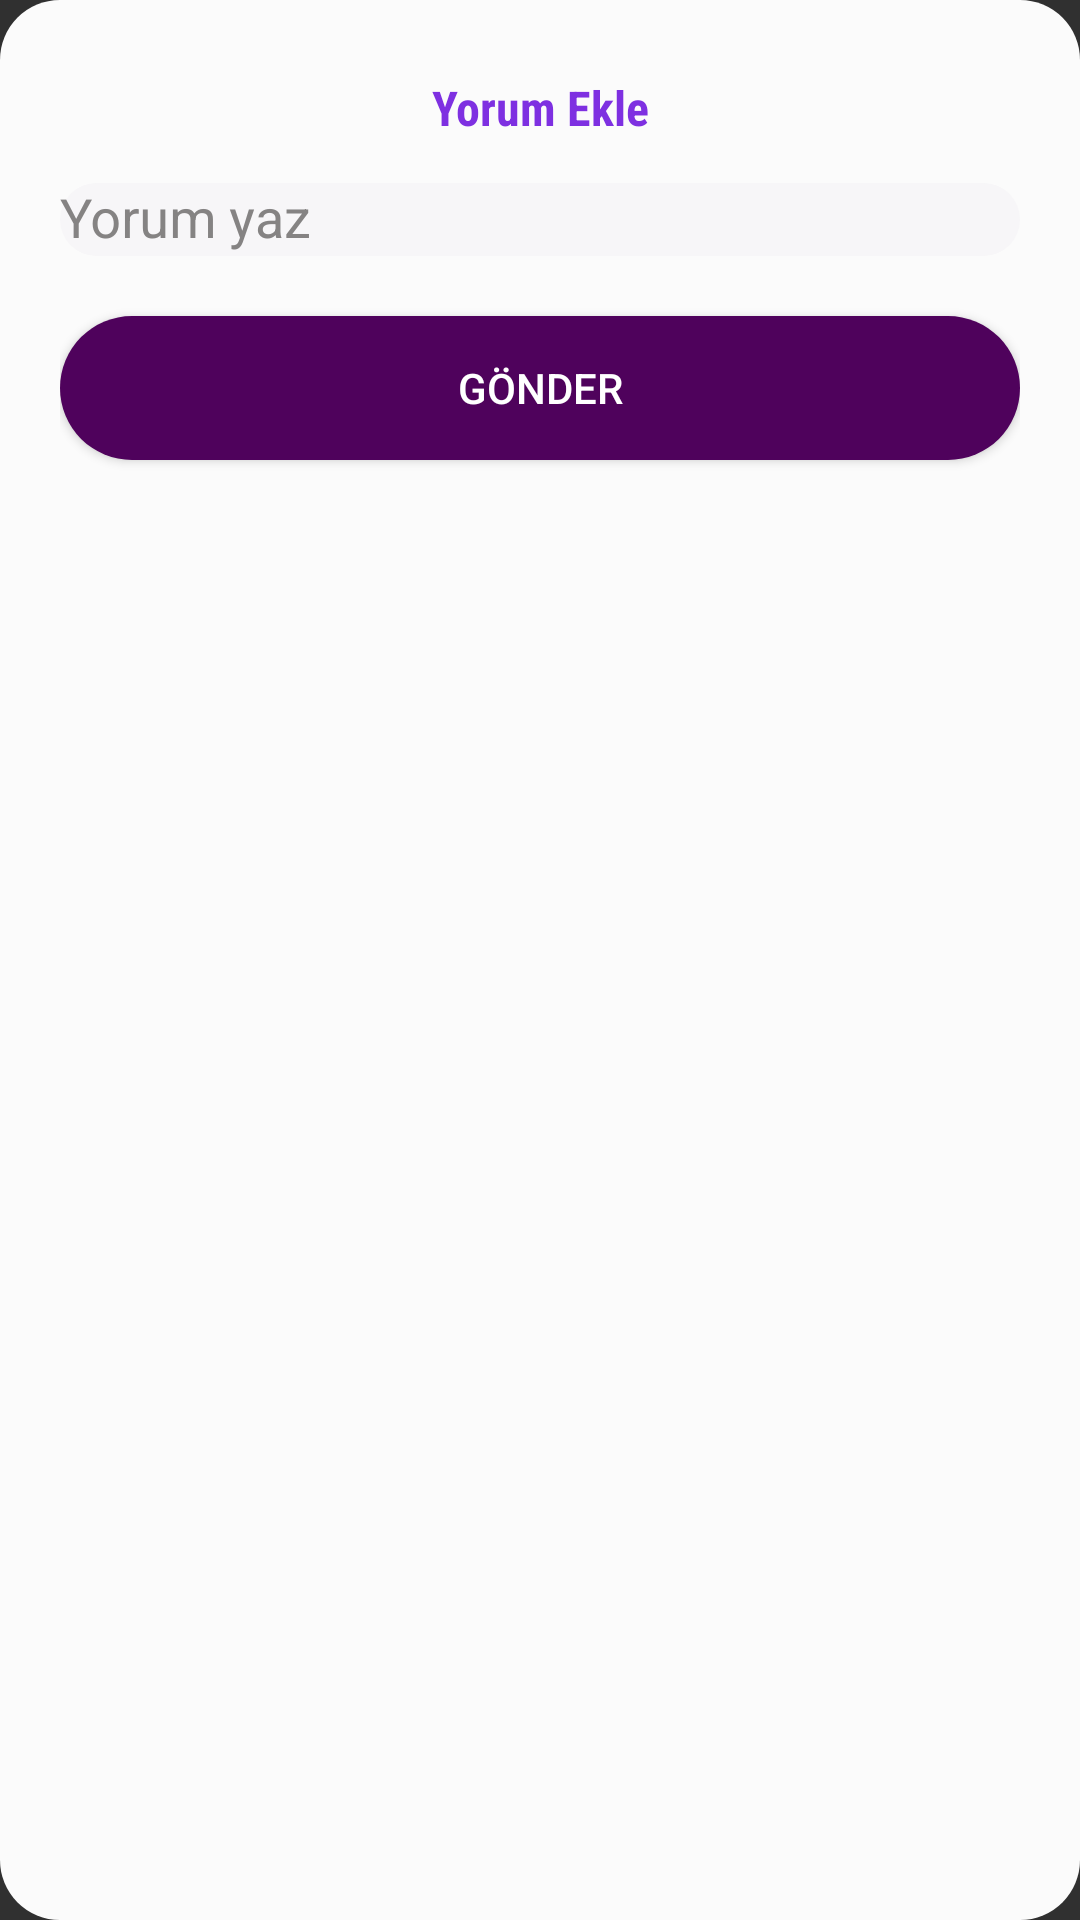

Here is an Android app screen rendered from its layout file. Give the layout XML and the strings, colors and styles it references.
<!-- AndroidManifest.xml: application theme Theme.BugunNeYesem -->
<!-- res/layout/dialog_comment_add.xml -->
<?xml version="1.0" encoding="utf-8"?>
<RelativeLayout xmlns:android="http://schemas.android.com/apk/res/android"
    android:layout_width="match_parent"
    android:layout_height="wrap_content"
    xmlns:app="http://schemas.android.com/apk/res-auto"
    android:background="@drawable/shape_rec02"
    android:padding="20dp">

    
    <ImageButton
        android:id="@+id/backBtn"
        android:layout_width="wrap_content"
        android:contentDescription="a"
        android:layout_height="wrap_content"
        android:src="@drawable/ic_back_siyah"
        android:padding="5dp"
        android:background="@color/transparent"/>

    <TextView
        android:id="@+id/titleTv"
        android:layout_width="match_parent"
        android:layout_height="wrap_content"
        android:fontFamily="sans-serif-condensed"
        android:padding="5dp"
        android:text="Yorum Ekle"
        android:textAlignment="center"
        android:textStyle="bold"
        android:textColor="@color/paletMor"
        android:textSize="16sp"/>

    <com.google.android.material.textfield.TextInputLayout
        android:id="@+id/commenTil"
        android:layout_width="match_parent"
        android:layout_height="wrap_content"
        android:layout_below="@+id/backBtn"
        app:startIconDrawable="@drawable/ic_yorum_black"
        android:layout_marginTop="20dp"
        android:hint="Yorum yaz"
        android:textColorHint="@color/gray04"
        >

        <com.google.android.material.textfield.TextInputEditText
            android:id="@+id/commentEt"
            android:layout_width="match_parent"
            android:layout_height="wrap_content"
            android:background="@drawable/edittextarkaplan"
            android:textColor="@color/black"
            android:inputType="textMultiLine"/>


    </com.google.android.material.textfield.TextInputLayout>

    <Button
        android:id="@+id/submitBtn"
        android:layout_width="match_parent"
        android:layout_height="wrap_content"
        android:layout_below="@+id/commenTil"
        android:layout_marginTop="20dp"
        android:text="GÖNDER"
        android:background="@drawable/button"
        android:textColor="@color/white"/>

</RelativeLayout>
<!-- resources referenced by this layout -->
<resources>
  <color name="black">#FF000000</color>
  <color name="gray04">#858383</color>
  <color name="paletMor">#7E30E1</color>
  <color name="transparent">#00BC7AF9</color>
  <color name="white">#FFFFFFFF</color>
  <!-- drawable button (drawable) -->
  <?xml version="1.0" encoding="utf-8"?>
  <shape xmlns:android="http://schemas.android.com/apk/res/android">
  <solid android:color="@color/buttonColoe"/>
      <corners android:radius="30dp"/>
  </shape>
  <!-- drawable edittextarkaplan (drawable) -->
  <?xml version="1.0" encoding="utf-8"?>
  <shape xmlns:android="http://schemas.android.com/apk/res/android">
  <solid android:color="@color/edittext"/>
      <corners android:radius="17dp"/>
  </shape>
  <!-- drawable shape_rec02 (drawable) -->
  <?xml version="1.0" encoding="utf-8"?>
  <shape xmlns:android="http://schemas.android.com/apk/res/android"
      android:shape="rectangle">
  
      <solid android:color="@color/gray05"/>
      <corners android:radius="20dp"/>
  
  </shape>
  <style name="Theme.BugunNeYesem" parent="Theme.AppCompat.NoActionBar">
          
          <item name="colorPrimary">@color/purple_500</item>
          <item name="colorPrimaryVariant">@color/purple_700</item>
          <item name="colorOnPrimary">@color/white</item>
          
          <item name="colorSecondary">@color/teal_200</item>
          <item name="colorSecondaryVariant">@color/teal_700</item>
          <item name="colorOnSecondary">@color/black</item>
          
          <item name="android:statusBarColor">?attr/colorPrimaryVariant</item>
          
      </style>
  <color name="buttonColoe">#4F025C</color>
  <color name="edittext">#F7F6F8</color>
  <color name="gray05">#FBFBFB</color>
  <color name="purple_500">#4F025C</color>
  <color name="purple_700">#1F1C27</color>
  <color name="teal_200">#FF03DAC5</color>
  <color name="teal_700">#FF018786</color>
</resources>
